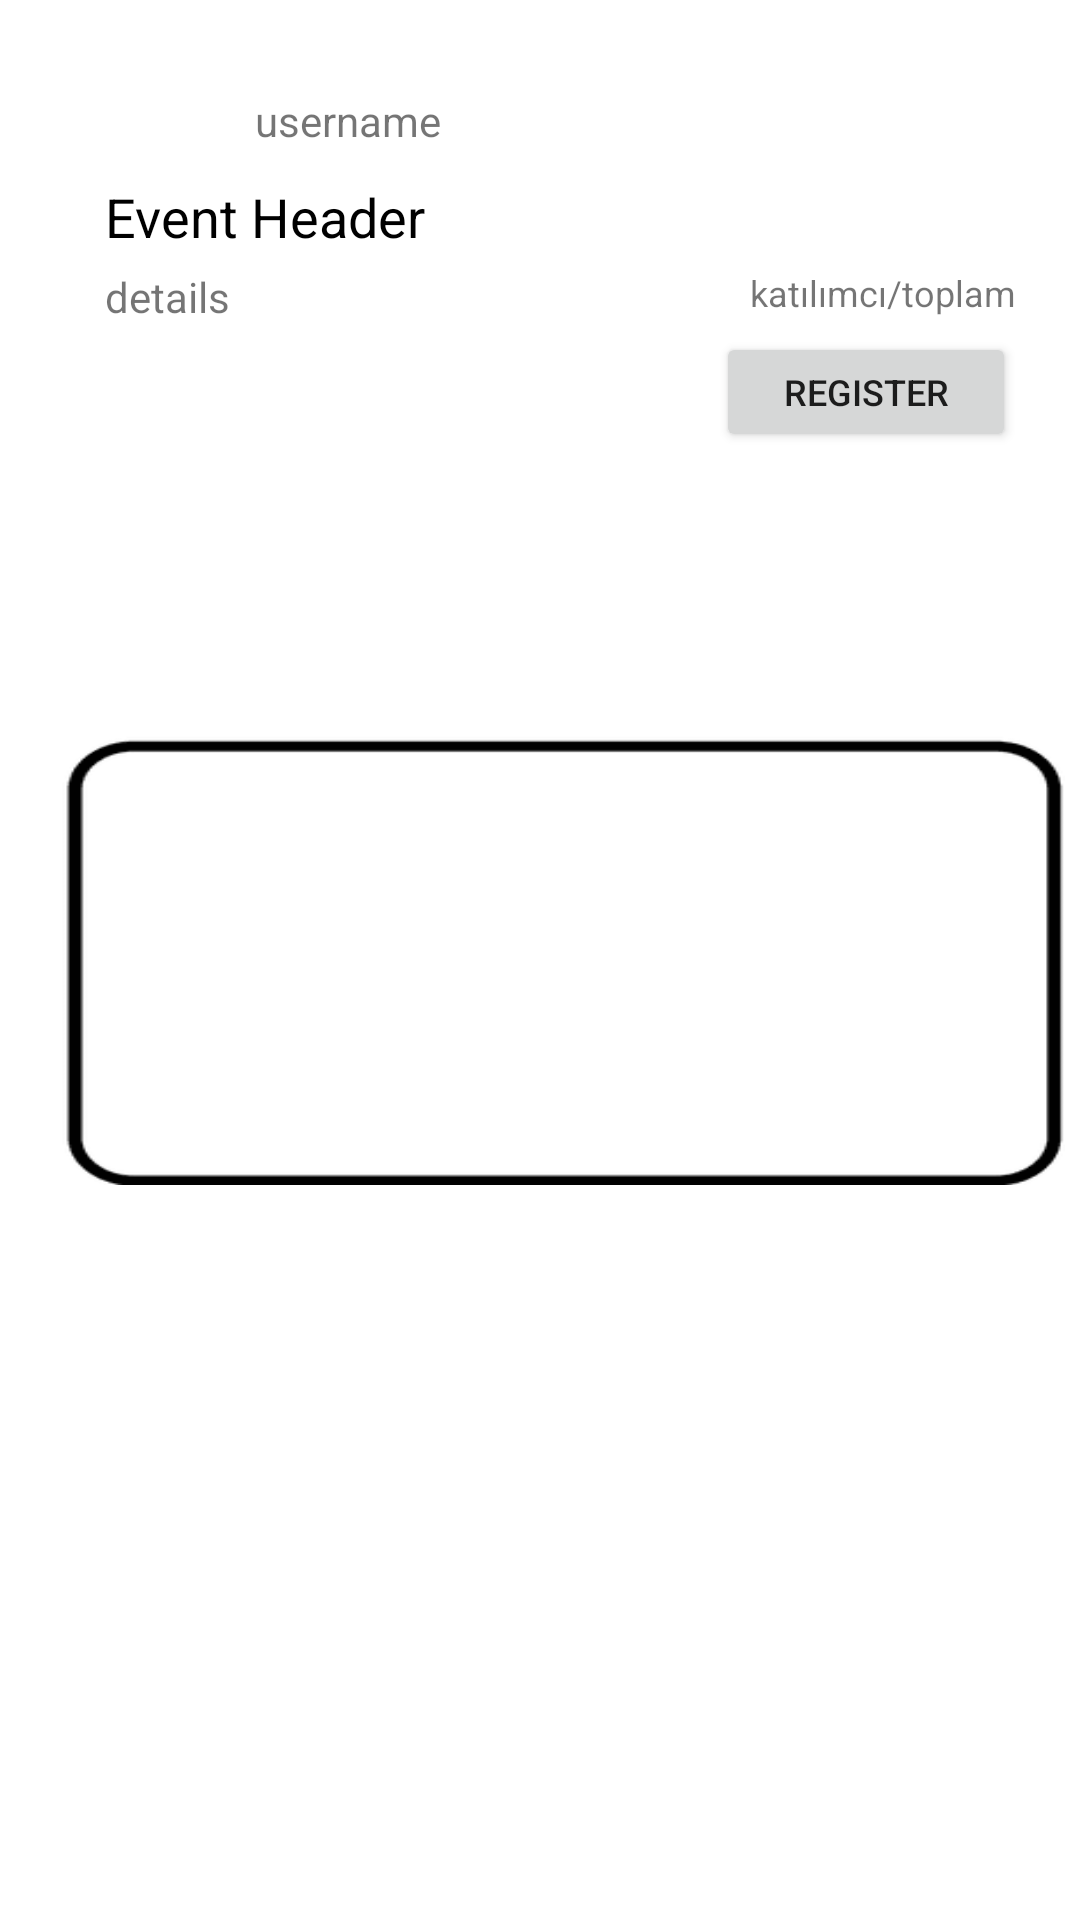

Write the Android layout XML for this screen, with the resource values it uses.
<!-- AndroidManifest.xml: application theme Theme.BilConnect -->
<!-- res/layout/map_events_recycler_view.xml -->
<?xml version="1.0" encoding="utf-8"?>
<androidx.constraintlayout.widget.ConstraintLayout xmlns:android="http://schemas.android.com/apk/res/android"
    xmlns:app="http://schemas.android.com/apk/res-auto"
    xmlns:tools="http://schemas.android.com/tools"
    android:layout_width="wrap_content"
    android:layout_height="170dp">

    <ImageView
        android:id="@+id/imageView19"
        android:layout_width="335dp"
        android:layout_height="150dp"
        android:layout_marginStart="20dp"
        android:scaleType="fitXY"
        app:layout_constraintBottom_toBottomOf="parent"
        app:layout_constraintStart_toStartOf="parent"
        app:layout_constraintTop_toTopOf="parent"
        app:srcCompat="@drawable/rectangle" />

    <ImageView
        android:id="@+id/userPP"
        android:layout_width="40dp"
        android:layout_height="40dp"
        android:layout_marginStart="35dp"
        android:layout_marginTop="20dp"
        app:layout_constraintStart_toStartOf="parent"
        app:layout_constraintTop_toTopOf="parent"
        tools:srcCompat="@tools:sample/avatars" />

    <TextView
        android:id="@+id/user_name_text"
        android:layout_width="wrap_content"
        android:layout_height="wrap_content"
        android:layout_marginStart="10dp"
        android:text="username"
        app:layout_constraintBottom_toBottomOf="@+id/userPP"
        app:layout_constraintStart_toEndOf="@+id/userPP"
        app:layout_constraintTop_toTopOf="@+id/userPP" />

    <TextView
        android:id="@+id/eventNameText"
        android:layout_width="wrap_content"
        android:layout_height="wrap_content"
        android:text="Event Header"
        android:textColor="#000000"
        android:textSize="18sp"
        app:layout_constraintStart_toStartOf="@+id/userPP"
        app:layout_constraintTop_toBottomOf="@+id/userPP" />

    <TextView
        android:id="@+id/quota_text"
        android:layout_width="wrap_content"
        android:layout_height="wrap_content"
        android:layout_marginStart="175dp"
        android:layout_marginTop="5dp"
        android:text="katılımcı/toplam"
        android:textSize="12sp"
        app:layout_constraintStart_toEndOf="@+id/userPP"
        app:layout_constraintTop_toBottomOf="@+id/eventNameText" />

    <Button
        android:id="@+id/registerButton"
        android:layout_width="100dp"
        android:layout_height="40dp"
        android:layout_marginTop="5dp"
        android:text="regıster"
        android:textSize="12sp"
        app:layout_constraintEnd_toEndOf="@+id/quota_text"
        app:layout_constraintTop_toBottomOf="@+id/quota_text" />

    <ScrollView
        android:layout_width="120dp"
        android:layout_height="50dp"
        android:layout_marginTop="5dp"
        app:layout_constraintStart_toStartOf="@+id/eventNameText"
        app:layout_constraintTop_toBottomOf="@+id/eventNameText">

        <TextView
            android:id="@+id/detailsText"
            android:layout_width="match_parent"
            android:layout_height="wrap_content"
            android:text="details" />
    </ScrollView>
</androidx.constraintlayout.widget.ConstraintLayout>
<!-- resources referenced by this layout -->
<resources>
  <!-- drawable rectangle: png bitmap (drawable, 2779 bytes) -->
  <style name="Theme.BilConnect" parent="Theme.MaterialComponents.DayNight.DarkActionBar">
          
          <item name="colorPrimary">@color/purple_500</item>
          <item name="colorPrimaryVariant">@color/purple_700</item>
          <item name="colorOnPrimary">@color/white</item>
          
          <item name="colorSecondary">@color/teal_200</item>
          <item name="colorSecondaryVariant">@color/teal_700</item>
          <item name="colorOnSecondary">@color/black</item>
          
          <item name="android:statusBarColor" tools:targetApi="l">?attr/colorPrimaryVariant</item>
          
      </style>
  <color name="purple_500">#E84F4F</color>
  <color name="purple_700">#185ADD</color>
  <color name="white">#FFFFFFFF</color>
  <color name="teal_200">#0352DA</color>
  <color name="teal_700">#000000</color>
  <color name="black">#FFFFFF</color>
</resources>
